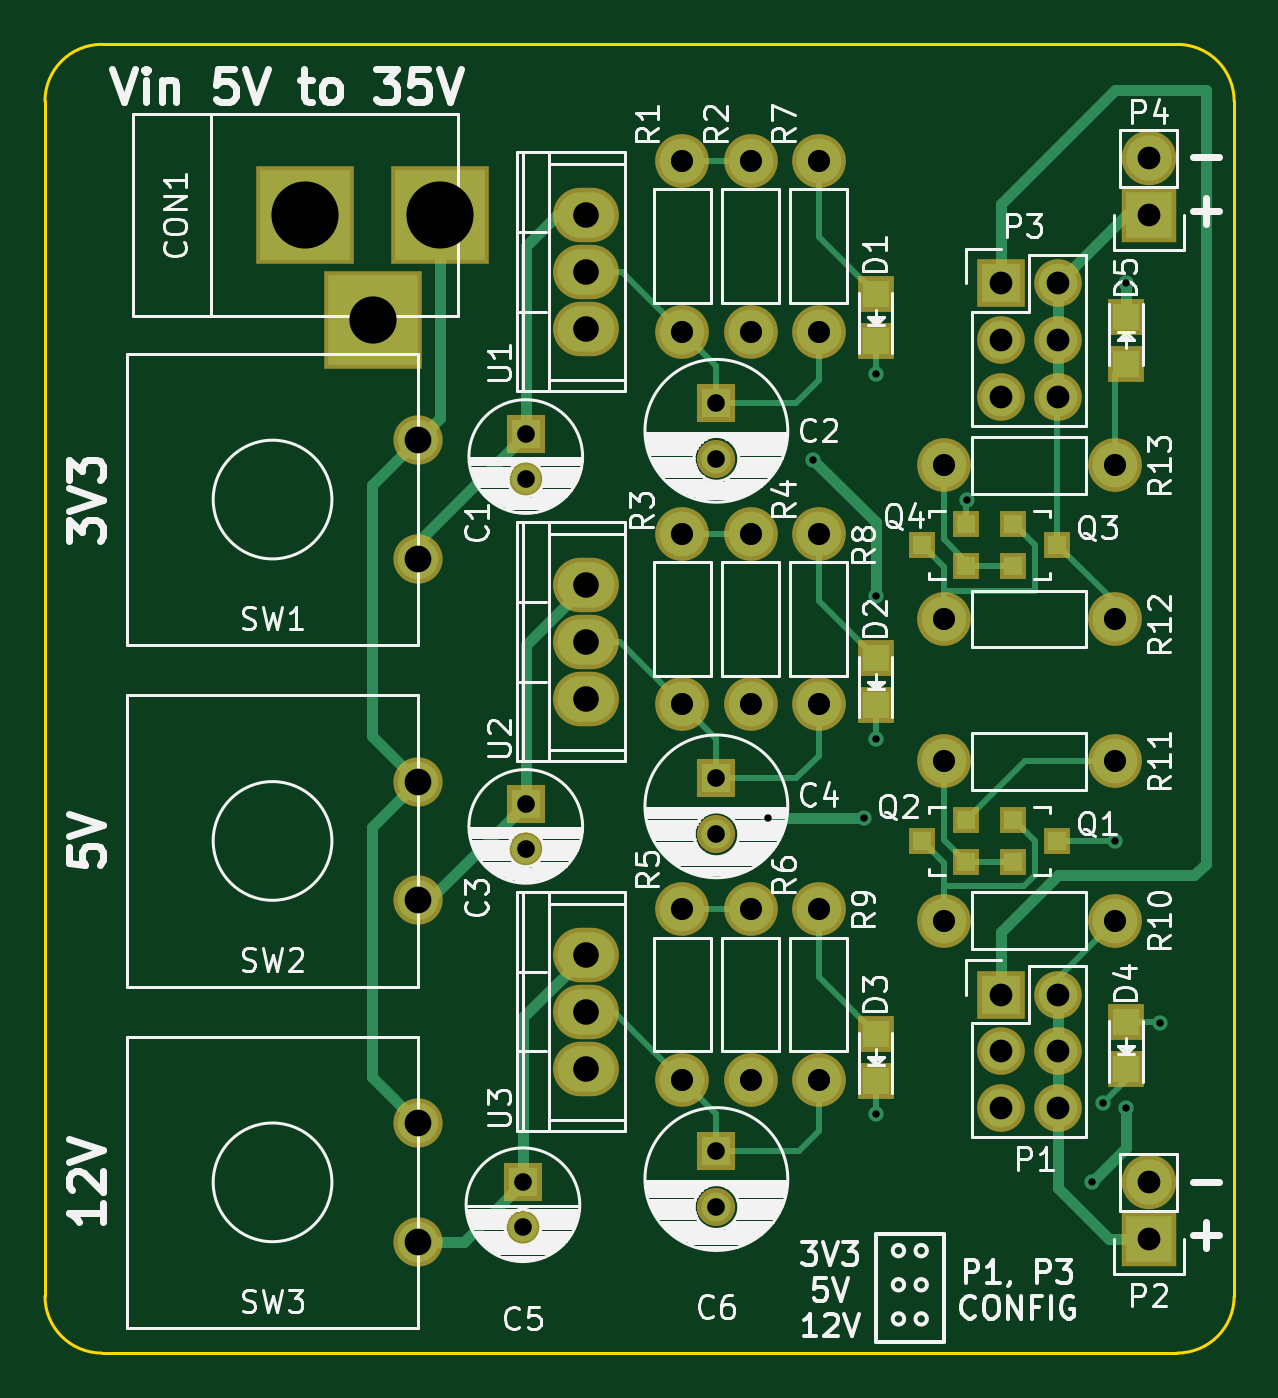
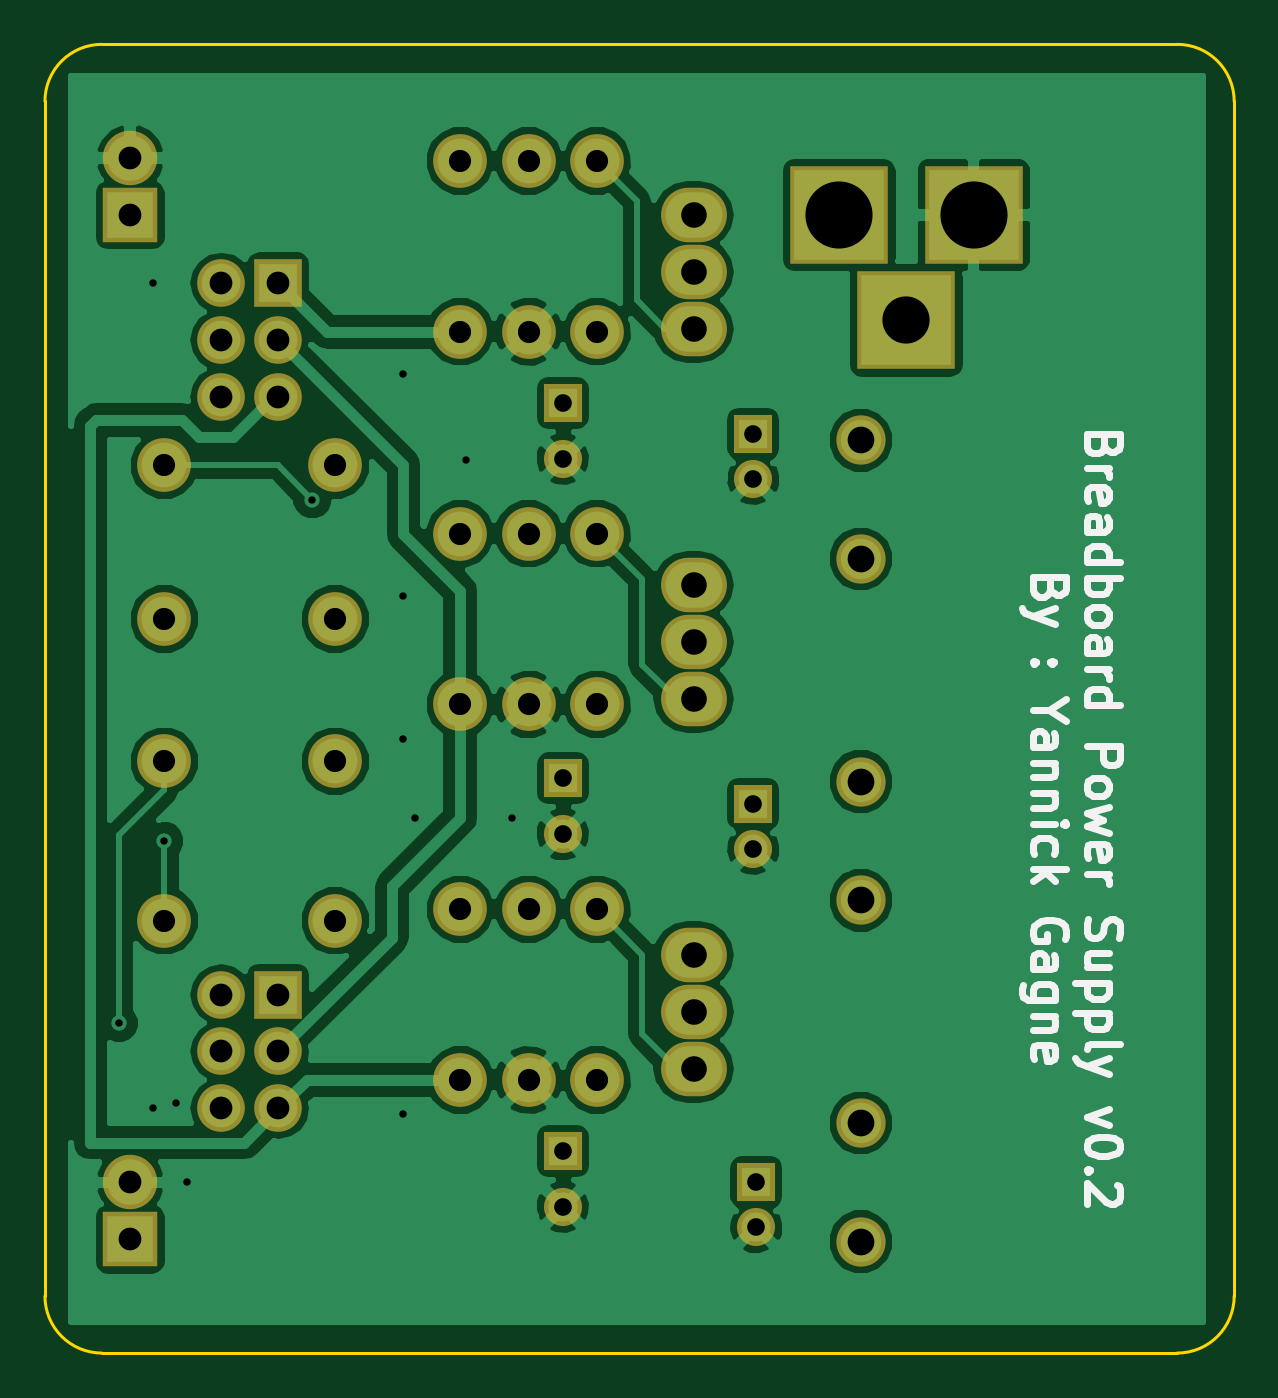
Circuit board: 8 layer files. Board 53.1 x 58.4 mm.
- bottom_copper: main-B.Cu.gbl (68620 bytes)
- bottom_mask: main-B.Mask.gbs (2385 bytes)
- bottom_silk: main-B.SilkS.gbo (11715 bytes)
- outline: main-Edge.Cuts.gm1 (777 bytes)
- top_copper: main-F.Cu.gtl (9218 bytes)
- top_mask: main-F.Mask.gts (2988 bytes)
- top_silk: main-F.SilkS.gto (56127 bytes)
- drill: main.drl (1301 bytes)

=== bottom_copper: main-B.Cu.gbl (68620 bytes, source omitted) ===
=== bottom_mask: main-B.Mask.gbs ===
G04 #@! TF.FileFunction,Soldermask,Bot*
%FSLAX46Y46*%
G04 Gerber Fmt 4.6, Leading zero omitted, Abs format (unit mm)*
G04 Created by KiCad (PCBNEW 4.0.2-stable) date 2016-05-19 14:30:26*
%MOMM*%
G01*
G04 APERTURE LIST*
%ADD10C,0.100000*%
%ADD11C,2.398980*%
%ADD12R,1.700000X1.700000*%
%ADD13C,1.700000*%
%ADD14R,2.127200X2.127200*%
%ADD15O,2.127200X2.127200*%
%ADD16R,2.432000X2.432000*%
%ADD17O,2.432000X2.432000*%
%ADD18O,2.940000X2.432000*%
%ADD19R,4.400000X4.400000*%
%ADD20C,2.200000*%
G04 APERTURE END LIST*
D10*
D11*
X101092000Y-39116000D03*
X93472000Y-39116000D03*
D12*
X74803000Y-37719000D03*
D13*
X74803000Y-39719000D03*
D12*
X74803000Y-54229000D03*
D13*
X74803000Y-56229000D03*
D12*
X74676000Y-71120000D03*
D13*
X74676000Y-73120000D03*
D14*
X96012000Y-62738000D03*
D15*
X98552000Y-62738000D03*
X96012000Y-65278000D03*
X98552000Y-65278000D03*
X96012000Y-67818000D03*
X98552000Y-67818000D03*
D16*
X102616000Y-73660000D03*
D17*
X102616000Y-71120000D03*
D14*
X96012000Y-30988000D03*
D15*
X98552000Y-30988000D03*
X96012000Y-33528000D03*
X98552000Y-33528000D03*
X96012000Y-36068000D03*
X98552000Y-36068000D03*
D16*
X102616000Y-27940000D03*
D17*
X102616000Y-25400000D03*
D11*
X81788000Y-33147000D03*
X81788000Y-25527000D03*
X84836000Y-25527000D03*
X84836000Y-33147000D03*
X81788000Y-49784000D03*
X81788000Y-42164000D03*
X84836000Y-42164000D03*
X84836000Y-49784000D03*
X81788000Y-66548000D03*
X81788000Y-58928000D03*
X84836000Y-58928000D03*
X84836000Y-66548000D03*
X87884000Y-33147000D03*
X87884000Y-25527000D03*
X87884000Y-49784000D03*
X87884000Y-42164000D03*
X87884000Y-66548000D03*
X87884000Y-58928000D03*
X93472000Y-59436000D03*
X101092000Y-59436000D03*
X101092000Y-52324000D03*
X93472000Y-52324000D03*
X93472000Y-45974000D03*
X101092000Y-45974000D03*
D18*
X77470000Y-30480000D03*
X77470000Y-27940000D03*
X77470000Y-33020000D03*
X77470000Y-46990000D03*
X77470000Y-44450000D03*
X77470000Y-49530000D03*
X77470000Y-63500000D03*
X77470000Y-60960000D03*
X77470000Y-66040000D03*
D13*
X83312000Y-38822000D03*
D12*
X83312000Y-36322000D03*
D13*
X83312000Y-55586000D03*
D12*
X83312000Y-53086000D03*
D13*
X83312000Y-72223000D03*
D12*
X83312000Y-69723000D03*
D19*
X70970140Y-27940000D03*
X64970660Y-27940000D03*
X67970400Y-32639000D03*
D20*
X70000000Y-37990000D03*
X70000000Y-43290000D03*
X70000000Y-53230000D03*
X70000000Y-58530000D03*
X70000000Y-68470000D03*
X70000000Y-73770000D03*
M02*

=== bottom_silk: main-B.SilkS.gbo (11715 bytes, source omitted) ===
=== outline: main-Edge.Cuts.gm1 ===
G04 #@! TF.FileFunction,Profile,NP*
%FSLAX46Y46*%
G04 Gerber Fmt 4.6, Leading zero omitted, Abs format (unit mm)*
G04 Created by KiCad (PCBNEW 4.0.2-stable) date 2016-05-19 14:30:26*
%MOMM*%
G01*
G04 APERTURE LIST*
%ADD10C,0.100000*%
%ADD11C,0.150000*%
G04 APERTURE END LIST*
D10*
D11*
X53340000Y-22860000D02*
X53340000Y-76200000D01*
X106426000Y-76200000D02*
X106426000Y-22860000D01*
X55880000Y-78740000D02*
X103886000Y-78740000D01*
X55880000Y-20320000D02*
X103886000Y-20320000D01*
X106426000Y-22860000D02*
G75*
G03X103886000Y-20320000I-2540000J0D01*
G01*
X103886000Y-78740000D02*
G75*
G03X106426000Y-76200000I0J2540000D01*
G01*
X53340000Y-76200000D02*
G75*
G03X55880000Y-78740000I2540000J0D01*
G01*
X55880000Y-20320000D02*
G75*
G03X53340000Y-22860000I0J-2540000D01*
G01*
M02*

=== top_copper: main-F.Cu.gtl (9218 bytes, source omitted) ===
=== top_mask: main-F.Mask.gts ===
G04 #@! TF.FileFunction,Soldermask,Top*
%FSLAX46Y46*%
G04 Gerber Fmt 4.6, Leading zero omitted, Abs format (unit mm)*
G04 Created by KiCad (PCBNEW 4.0.2-stable) date 2016-05-19 14:30:26*
%MOMM*%
G01*
G04 APERTURE LIST*
%ADD10C,0.100000*%
%ADD11C,2.398980*%
%ADD12R,1.200100X1.200100*%
%ADD13R,1.700000X1.700000*%
%ADD14C,1.700000*%
%ADD15R,1.598880X1.598880*%
%ADD16R,2.127200X2.127200*%
%ADD17O,2.127200X2.127200*%
%ADD18R,2.432000X2.432000*%
%ADD19O,2.432000X2.432000*%
%ADD20O,2.940000X2.432000*%
%ADD21R,4.400000X4.400000*%
%ADD22C,2.200000*%
G04 APERTURE END LIST*
D10*
D11*
X101092000Y-39116000D03*
X93472000Y-39116000D03*
D12*
X96535240Y-41722000D03*
X96535240Y-43622000D03*
X98534220Y-42672000D03*
D13*
X74803000Y-37719000D03*
D14*
X74803000Y-39719000D03*
D13*
X74803000Y-54229000D03*
D14*
X74803000Y-56229000D03*
D13*
X74676000Y-71120000D03*
D14*
X74676000Y-73120000D03*
D15*
X90424000Y-31462980D03*
X90424000Y-33561020D03*
X90424000Y-47718980D03*
X90424000Y-49817020D03*
X90424000Y-64482980D03*
X90424000Y-66581020D03*
X101600000Y-63974980D03*
X101600000Y-66073020D03*
X101600000Y-34577020D03*
X101600000Y-32478980D03*
D16*
X96012000Y-62738000D03*
D17*
X98552000Y-62738000D03*
X96012000Y-65278000D03*
X98552000Y-65278000D03*
X96012000Y-67818000D03*
X98552000Y-67818000D03*
D18*
X102616000Y-73660000D03*
D19*
X102616000Y-71120000D03*
D16*
X96012000Y-30988000D03*
D17*
X98552000Y-30988000D03*
X96012000Y-33528000D03*
X98552000Y-33528000D03*
X96012000Y-36068000D03*
X98552000Y-36068000D03*
D18*
X102616000Y-27940000D03*
D19*
X102616000Y-25400000D03*
D12*
X96535240Y-54930000D03*
X96535240Y-56830000D03*
X98534220Y-55880000D03*
X94472760Y-56830000D03*
X94472760Y-54930000D03*
X92473780Y-55880000D03*
X94472760Y-43622000D03*
X94472760Y-41722000D03*
X92473780Y-42672000D03*
D11*
X81788000Y-33147000D03*
X81788000Y-25527000D03*
X84836000Y-25527000D03*
X84836000Y-33147000D03*
X81788000Y-49784000D03*
X81788000Y-42164000D03*
X84836000Y-42164000D03*
X84836000Y-49784000D03*
X81788000Y-66548000D03*
X81788000Y-58928000D03*
X84836000Y-58928000D03*
X84836000Y-66548000D03*
X87884000Y-33147000D03*
X87884000Y-25527000D03*
X87884000Y-49784000D03*
X87884000Y-42164000D03*
X87884000Y-66548000D03*
X87884000Y-58928000D03*
X93472000Y-59436000D03*
X101092000Y-59436000D03*
X101092000Y-52324000D03*
X93472000Y-52324000D03*
X93472000Y-45974000D03*
X101092000Y-45974000D03*
D20*
X77470000Y-30480000D03*
X77470000Y-27940000D03*
X77470000Y-33020000D03*
X77470000Y-46990000D03*
X77470000Y-44450000D03*
X77470000Y-49530000D03*
X77470000Y-63500000D03*
X77470000Y-60960000D03*
X77470000Y-66040000D03*
D14*
X83312000Y-38822000D03*
D13*
X83312000Y-36322000D03*
D14*
X83312000Y-55586000D03*
D13*
X83312000Y-53086000D03*
D14*
X83312000Y-72223000D03*
D13*
X83312000Y-69723000D03*
D21*
X70970140Y-27940000D03*
X64970660Y-27940000D03*
X67970400Y-32639000D03*
D22*
X70000000Y-37990000D03*
X70000000Y-43290000D03*
X70000000Y-53230000D03*
X70000000Y-58530000D03*
X70000000Y-68470000D03*
X70000000Y-73770000D03*
M02*

=== top_silk: main-F.SilkS.gto (56127 bytes, source omitted) ===
=== drill: main.drl ===
M48
;DRILL file {KiCad 4.0.2-stable} date 2016-05-19 14:30:29
;FORMAT={-:-/ absolute / inch / decimal}
FMAT,2
INCH,TZ
T1C0.013
T2C0.031
T3C0.039
T4C0.040
T5C0.045
T6C0.047
T7C0.083
T8C0.118
%
G90
G05
M72
T1
X3.37Y-2.16
X3.45Y-1.53
X3.54Y-2.16
X3.56Y-1.38
X3.56Y-1.77
X3.56Y-2.02
X3.56Y-2.68
X3.72Y-1.6
X3.94Y-2.8
X3.96Y-2.66
X3.98Y-2.2
X4.Y-1.22
X4.Y-2.67
X4.06Y-2.52
T2
X2.94Y-2.8
X2.94Y-2.8787
X2.945Y-1.485
X2.945Y-1.5637
X2.945Y-2.135
X2.945Y-2.2137
X3.28Y-1.43
X3.28Y-1.5284
X3.28Y-2.09
X3.28Y-2.1884
X3.28Y-2.745
X3.28Y-2.8434
T3
X3.22Y-1.005
X3.22Y-1.305
X3.22Y-1.66
X3.22Y-1.96
X3.22Y-2.32
X3.22Y-2.62
X3.34Y-1.005
X3.34Y-1.305
X3.34Y-1.66
X3.34Y-1.96
X3.34Y-2.32
X3.34Y-2.62
X3.46Y-1.005
X3.46Y-1.305
X3.46Y-1.66
X3.46Y-1.96
X3.46Y-2.32
X3.46Y-2.62
X3.68Y-1.54
X3.68Y-1.81
X3.68Y-2.06
X3.68Y-2.34
X3.98Y-1.54
X3.98Y-1.81
X3.98Y-2.06
X3.98Y-2.34
T4
X3.78Y-1.22
X3.78Y-1.32
X3.78Y-1.42
X3.78Y-2.47
X3.78Y-2.57
X3.78Y-2.67
X3.88Y-1.22
X3.88Y-1.32
X3.88Y-1.42
X3.88Y-2.47
X3.88Y-2.57
X3.88Y-2.67
X4.04Y-1.
X4.04Y-1.1
X4.04Y-2.8
X4.04Y-2.9
T5
X3.05Y-1.1
X3.05Y-1.2
X3.05Y-1.3
X3.05Y-1.75
X3.05Y-1.85
X3.05Y-1.95
X3.05Y-2.4
X3.05Y-2.5
X3.05Y-2.6
T6
X2.7559Y-1.4957
X2.7559Y-1.7043
X2.7559Y-2.0957
X2.7559Y-2.3043
X2.7559Y-2.6957
X2.7559Y-2.9043
T7
X2.676Y-1.285
T8
X2.5579Y-1.1
X2.7941Y-1.1
T0
M30
